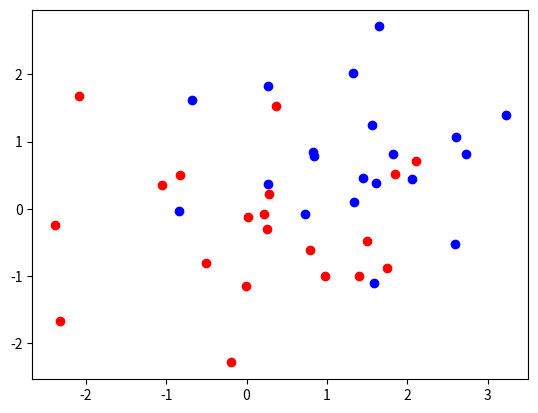
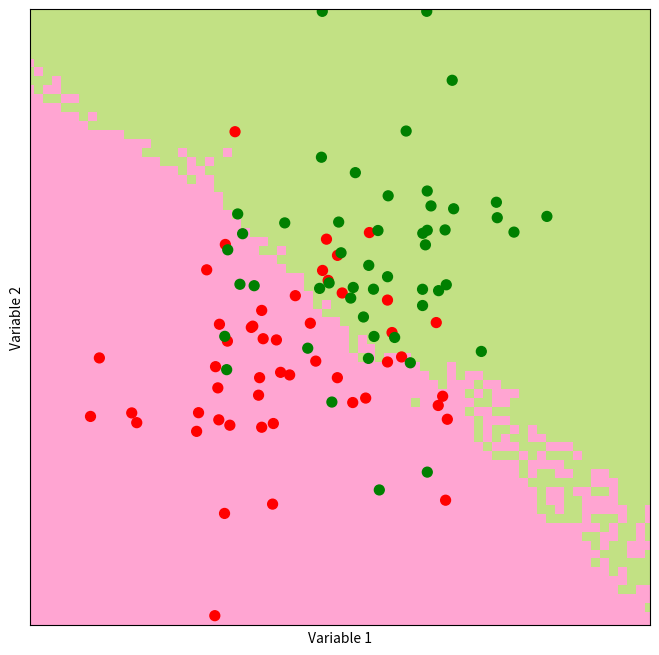

Here is the Python script that generated these plots, in order:
# -*- coding: utf-8 -*-
"""
k - nearest neighbour classificator (as an exercise from the edX course).

[redacted]
@license: The Unlicense

"""
import numpy as np
import scipy.stats as scs
import random
import matplotlib.pyplot as plt


# %% Various functions
def max_count_embed(votes):
    """Return the mode (most frequent element in a an array) from a votes - list or array."""
    (mode, counts) = scs.mode(votes)  # Something changed in implementation, it returns scalar now
    # print(mode)
    return mode


def max_vote(votes):
    """Manual bilding of counts and selection randomly the max vote (count) in the case of a tie."""
    counts = {}
    for vote in votes:
        if vote in counts.keys():
            counts[vote] += 1
        else:
            counts[vote] = 1
    # print(counts)
    # Building the list of max values
    most_frequent = []; maxCount = max(counts.values())  # In the case of a tie, there will be a few keys corresponding to the max
    for key, val in counts.items():
        if val == maxCount:
            most_frequent.append(key)
    return random.choice(most_frequent)  # returning randomly single value in the case of multiple ones presented


def distance(point1, point2):
    """Calculate Euclidian distance between two points with coordinates."""
    return np.sqrt(np.sum(np.power(point2-point1, 2)))


def find_nearest_neighbours(point_of_interest, points, k: int = 5):
    """
    Define distances between point of interest and other points.

    Returning k nearest points.
    """
    distances = np.zeros(points.shape[0])
    for i in range(len(distances)):
        distances[i] = distance(point_of_interest, points[i])
    indicies = np.argsort(distances)  # print(indicies); print(distances)
    indicies = indicies[0:k]
    return indicies


def kNN_predict(point_of_interest, points, outcomes, k: int = 5):
    """Calculate simple kNN predictor."""
    indicies = find_nearest_neighbours(point_of_interest, points, k)
    majorVote = max_vote(outcomes[indicies])
    return majorVote


def generateSyntheticData(n: int = 10):
    """Creation of two classes of normally distributed points."""
    # print(scs.norm(0,1).rvs((n,2)))
    points = np.concatenate((scs.norm(0, 1).rvs((n, 2)), scs.norm(1, 1).rvs((n, 2))), axis=0)
    outcomes = np.concatenate((np.repeat(0, n), np.repeat(1, n)))
    return (points, outcomes)


def make_prediction_grid(predictors, outcomes, limits, h, k):
    """Classify each point on the prediction grid."""
    (x_min, x_max, y_min, y_max) = limits
    xs = np.arange(x_min, x_max, h)
    ys = np.arange(y_min, y_max, h)
    xx, yy = np.meshgrid(xs, ys)
    prediction_grid = np.zeros(xx.shape, dtype=int)
    for i, x in enumerate(xs):
        for j, y in enumerate(ys):
            p = np.array([x, y])
            prediction_grid[j, i] = kNN_predict(p, predictors, outcomes, k)
    return (xx, yy, prediction_grid)


def plot_prediction_grid(xx, yy, prediction_grid):
    """Plot kNN predictions for every point on the grid - rewritten from the edX course."""
    from matplotlib.colors import ListedColormap
    background_colormap = ListedColormap(["hotpink", "lightskyblue", "yellowgreen"])
    observation_colormap = ListedColormap(["red", "blue", "green"])
    plt.figure(figsize=(8, 8))
    plt.pcolormesh(xx, yy, prediction_grid, cmap=background_colormap, alpha=0.6)
    plt.scatter(predictors[:, 0], predictors[:, 1], c=outcomes, cmap=observation_colormap, s=50)
    plt.xlabel('Variable 1'); plt.ylabel('Variable 2')
    plt.xticks(()); plt.yticks(())
    plt.xlim(np.min(xx), np.max(xx))
    plt.ylim(np.min(yy), np.max(yy))


# %% Testing
votesL = np.array([1, 2, 1, 2, 3, 3, 3, 2])
modeL = max_count_embed(votesL)
modeL2 = max_vote(votesL)
p1 = np.array([0, 0]); p2 = np.array([3, 4]); print(distance(p1, p2))
points = np.array([[1, 1], [1, 2], [1, 3], [2, 1], [2, 2], [2, 3], [3, 1], [3, 2], [3, 3]])
indicies = find_nearest_neighbours([2, 2.5], points, 2)
print(points[indicies])
outcomes = np.array([0, 0, 0, 0, 1, 1, 1, 1, 1])
print(kNN_predict([1.0, 2.7], points, outcomes, 2))
arr1 = np.array([[1, 1], [1, 2]])
res1 = arr1.shape

# %% Testing on synthetic data
n = 20
(points2, outcomes2) = generateSyntheticData(n)
plt.figure()
plt.plot(points2[0:n, 0], points2[0:n, 1], 'ro')
plt.plot(points2[n:2*n, 0], points2[n:2*n, 1], 'bo')

# %% Testing predictions
(predictors, outcomes) = generateSyntheticData(50)
k = 20; limits = (-3, 4, -3, 4); h = 0.1
(xx, yy, prediction_grid) = make_prediction_grid(predictors, outcomes, limits, h, k)
plot_prediction_grid(xx, yy, prediction_grid)
